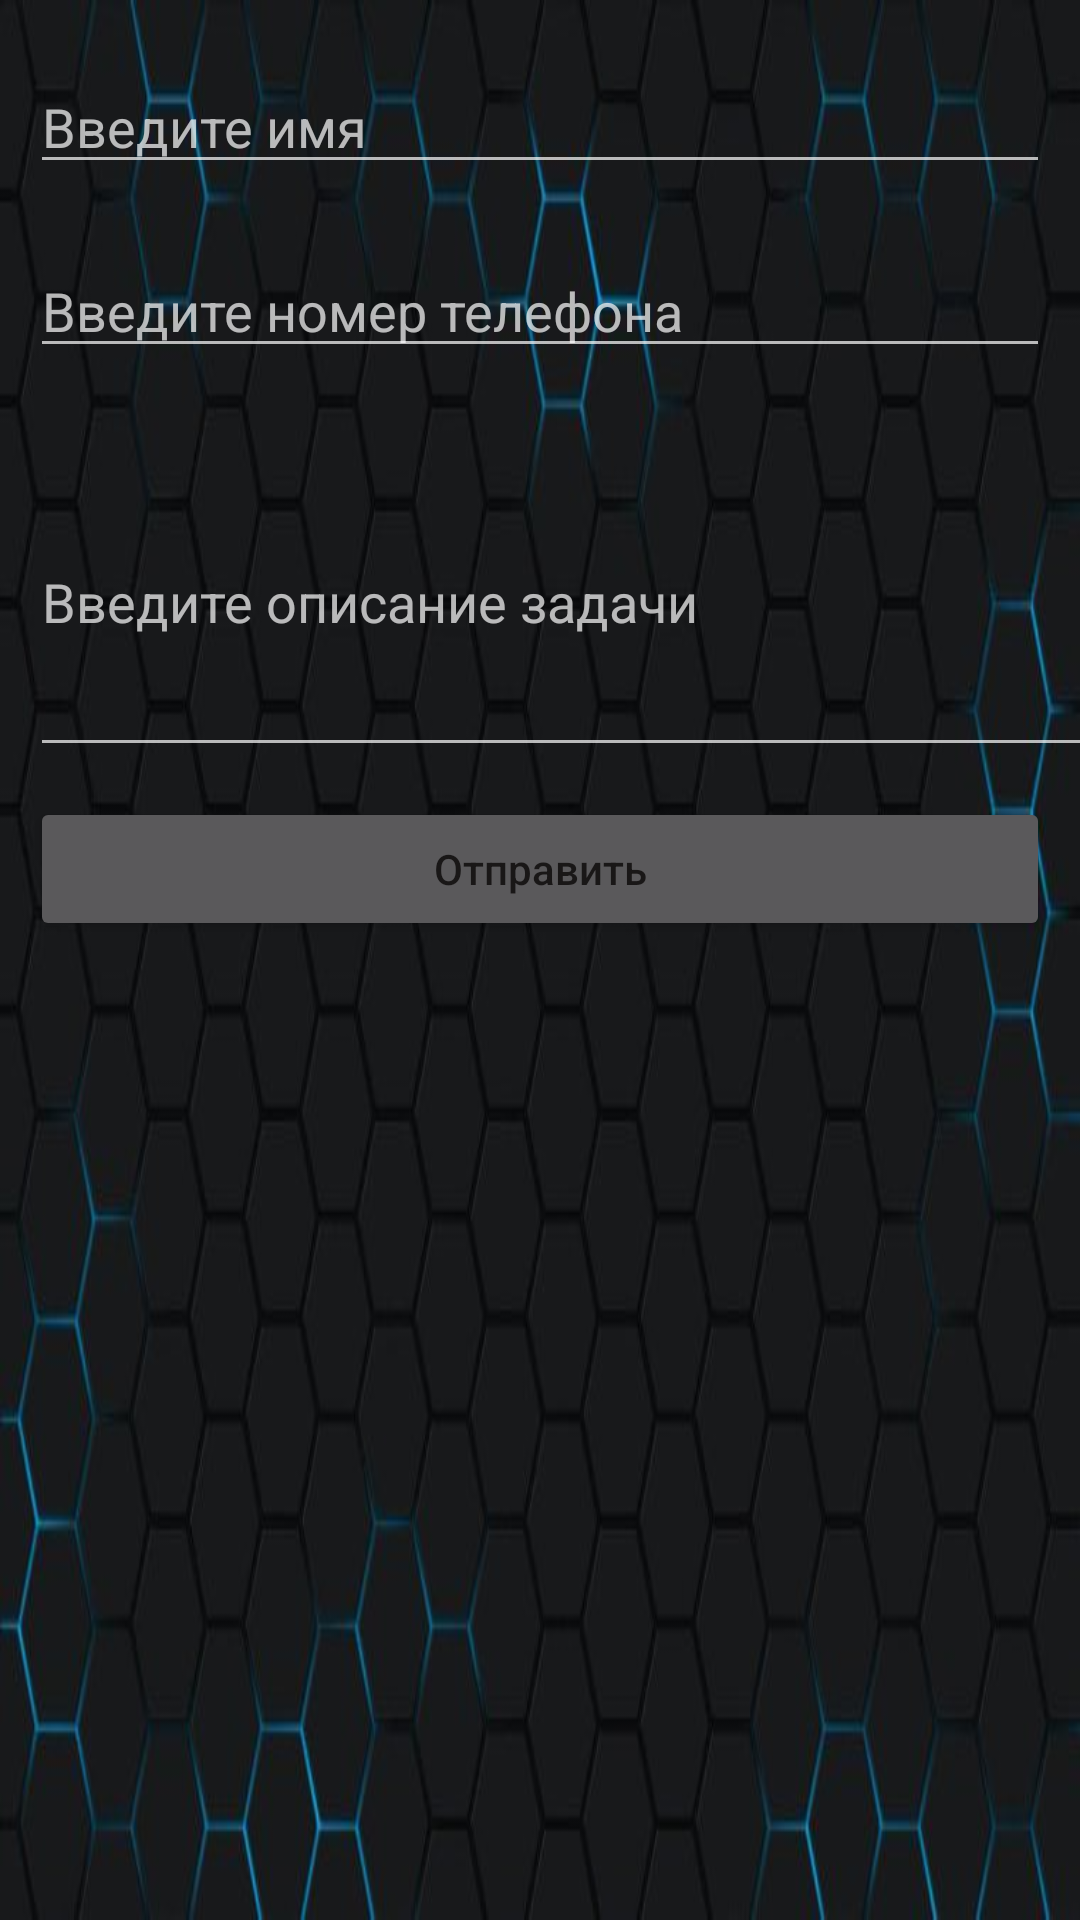

Produce the Android XML layout that renders to this screen, including the resource entries it uses.
<!-- AndroidManifest.xml: application theme Theme.Minimalrecords -->
<!-- res/layout/activity_register.xml -->
<?xml version="1.0" encoding="utf-8"?>
<LinearLayout xmlns:android="http://schemas.android.com/apk/res/android"
    xmlns:tools="http://schemas.android.com/tools"
    android:layout_width="match_parent"
    android:layout_height="match_parent"
    android:background="@drawable/_644832420_14_krot_info_p_foni_dlya_saitov_14"
    android:orientation="vertical"
    tools:context=".MainActivity">

    
    <EditText
        android:id="@+id/idEdtCourseName"
        android:layout_width="match_parent"
        android:layout_height="wrap_content"
        android:layout_marginStart="10dp"
        android:layout_marginTop="20dp"
        android:layout_marginEnd="10dp"
        android:hint="Введите имя"
        android:importantForAutofill="no"
        android:inputType="text" />

    
    <EditText
        android:id="@+id/idEdtCourseDuration"
        android:layout_width="match_parent"
        android:layout_height="wrap_content"
        android:layout_marginStart="10dp"
        android:layout_marginTop="20dp"
        android:layout_marginEnd="10dp"
        android:hint="Введите номер телефона"
        android:importantForAutofill="no"
        android:inputType="phone" />

    
    <EditText
        android:id="@+id/idEdtCourseDescription"
        android:layout_width="395dp"
        android:layout_height="113dp"
        android:layout_marginStart="10dp"
        android:layout_marginTop="20dp"
        android:layout_marginEnd="10dp"
        android:hint="Введите описание задачи"
        android:importantForAutofill="no"
        android:inputType="textMultiLine"/>

    
    <Button
        android:id="@+id/idBtnSubmitCourse"
        android:layout_width="match_parent"
        android:layout_height="wrap_content"
        android:layout_margin="10dp"
        android:text="Отправить"
        android:textAllCaps="false"
        android:textColor="#191717" />

</LinearLayout>
<!-- resources referenced by this layout -->
<resources>
  <!-- drawable _644832420_14_krot_info_p_foni_dlya_saitov_14: jpg bitmap (drawable, 31318 bytes) -->
  <style name="Theme.Minimalrecords" parent="Theme.MaterialComponents.NoActionBar">
          
          <item name="colorPrimary">@color/purple_500</item>
          <item name="colorPrimaryVariant">@color/purple_700</item>
          <item name="colorOnPrimary">@color/white</item>
          
          <item name="colorSecondary">@color/teal_200</item>
          <item name="colorSecondaryVariant">@color/teal_700</item>
          <item name="colorOnSecondary">@color/black</item>
          
          <item name="android:statusBarColor">?attr/colorPrimaryVariant</item>
          
      </style>
  <color name="purple_500">#F44336</color>
  <color name="purple_700">#A85035</color>
  <color name="white">#F44336</color>
  <color name="teal_200">#FF03DAC5</color>
  <color name="teal_700">#FF018786</color>
  <color name="black">#0A0300</color>
</resources>
